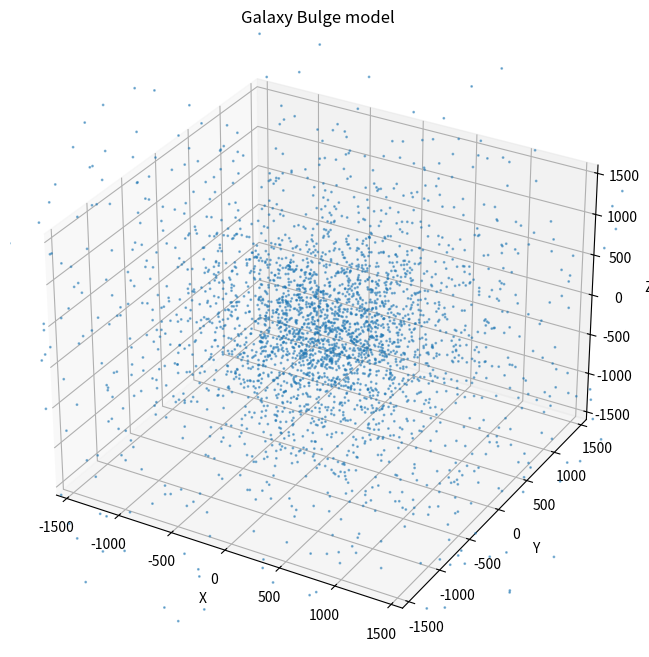

This figure's Python source:
import numpy as np
import matplotlib.pyplot as plt
import csv
import scipy

# Parameters
n_stars = 3000  # Number of stars in the bulge
bulge_radius = 800.0  # Radius of bulge
brightness = 2
size = 2

class bulge_render: 
    def __init__(self, n_stars, bulge_radius, brightness, size):
        self.n_stars = n_stars
        self.bulge_radius = bulge_radius 
        self.brightness = brightness
        self.size = size
        self.x, self.y, self.z, self.temperature, self.brightness, self.size = self.generate_galaxy_bulge()


    def generate_galaxy_bulge(self):
        """
        Generate a spherical distribution of stars following a Plummer model.

        Parameters:
            n_stars (int): Number of stars to generate.
            scale_length (float): Scale length for the Plummer model.

        Returns:
            tuple: Arrays of x, y, z coordinates of stars.
        """
        x = np.zeros(self.n_stars)
        y = np.zeros(self.n_stars)
        z = np.zeros(self.n_stars)
        temperature = np.zeros(self.n_stars)
        brightness = np.zeros(self.n_stars)
        size = np.zeros(self.n_stars)

        for i in range(self.n_stars):
            # Generate radius using the Plummer model
            r = self.bulge_radius / np.sqrt(np.random.uniform(0, 1) ** (-2/3) - 1) - 1
            while r > 4*self.bulge_radius: 
                r = self.bulge_radius / np.sqrt(np.random.uniform(0, 1) ** (-2/3) - 1) - 1

            # Generate random angles for spherical coordinates
            theta = np.arccos(2 * np.random.uniform(0, 1) - 1)  # Polar angle
            phi = 2 * np.pi * np.random.uniform(0, 1)           # Azimuthal angle

            # Convert spherical coordinates to Cartesian coordinates
            x[i] = r * np.sin(theta) * np.cos(phi) + np.random.normal(0, self.bulge_radius/20)
            y[i] = r * np.sin(theta) * np.sin(phi) + np.random.normal(0, self.bulge_radius/20)
            z[i] = r * np.cos(theta) + np.random.normal(0, self.bulge_radius/20)
            temperature[i] = np.random.normal(1000, 400)
            while temperature[i] < 100: 
                temperature[i] = np.random.normal(1000, 400)
            #temperature[i] = int(np.fix(np.random.normal(1000,400)))
            brightness[i] = self.brightness
            size[i] = self.size

        return x, y, z, temperature, brightness, size

    def plot_galaxy_bulge(self):
        """
        Plot the galaxy bulge in 3D.

        Parameters:
            x, y, z (arrays): Coordinates of stars.
        """
        fig = plt.figure(figsize=(8, 8))
        ax = fig.add_subplot(111, projection='3d')
        ax.scatter(self.x, self.y, self.z, s=1, alpha=0.5)
        ax.set_xlabel('X')
        ax.set_ylabel('Y')
        ax.set_zlabel('Z')
        ax.set_xlim(-self.bulge_radius*2, self.bulge_radius*2)
        ax.set_ylim(-self.bulge_radius*2, self.bulge_radius*2)
        ax.set_zlim(-self.bulge_radius*2, self.bulge_radius*2)
        ax.set_title('Galaxy Bulge model')
        plt.show()

    # Export stars to a CSV file
    def export(self, output_file = "galaxy_bulge_stars.csv"):
        with open(output_file, mode='w', newline='') as file:
            writer = csv.writer(file)
            writer.writerow(["XX", "YY", "ZZ", "T", "B", "S"])
            for i in range(len(self.x)):
                writer.writerow([self.x[i]/1000, self.y[i]/1000, self.z[i]/1000, self.temperature[i], self.brightness[i], self.size[i]])

        print(f"Stars exported to {output_file}")


bulge = bulge_render(n_stars, bulge_radius, brightness, size)

bulge.plot_galaxy_bulge()
bulge.export()
